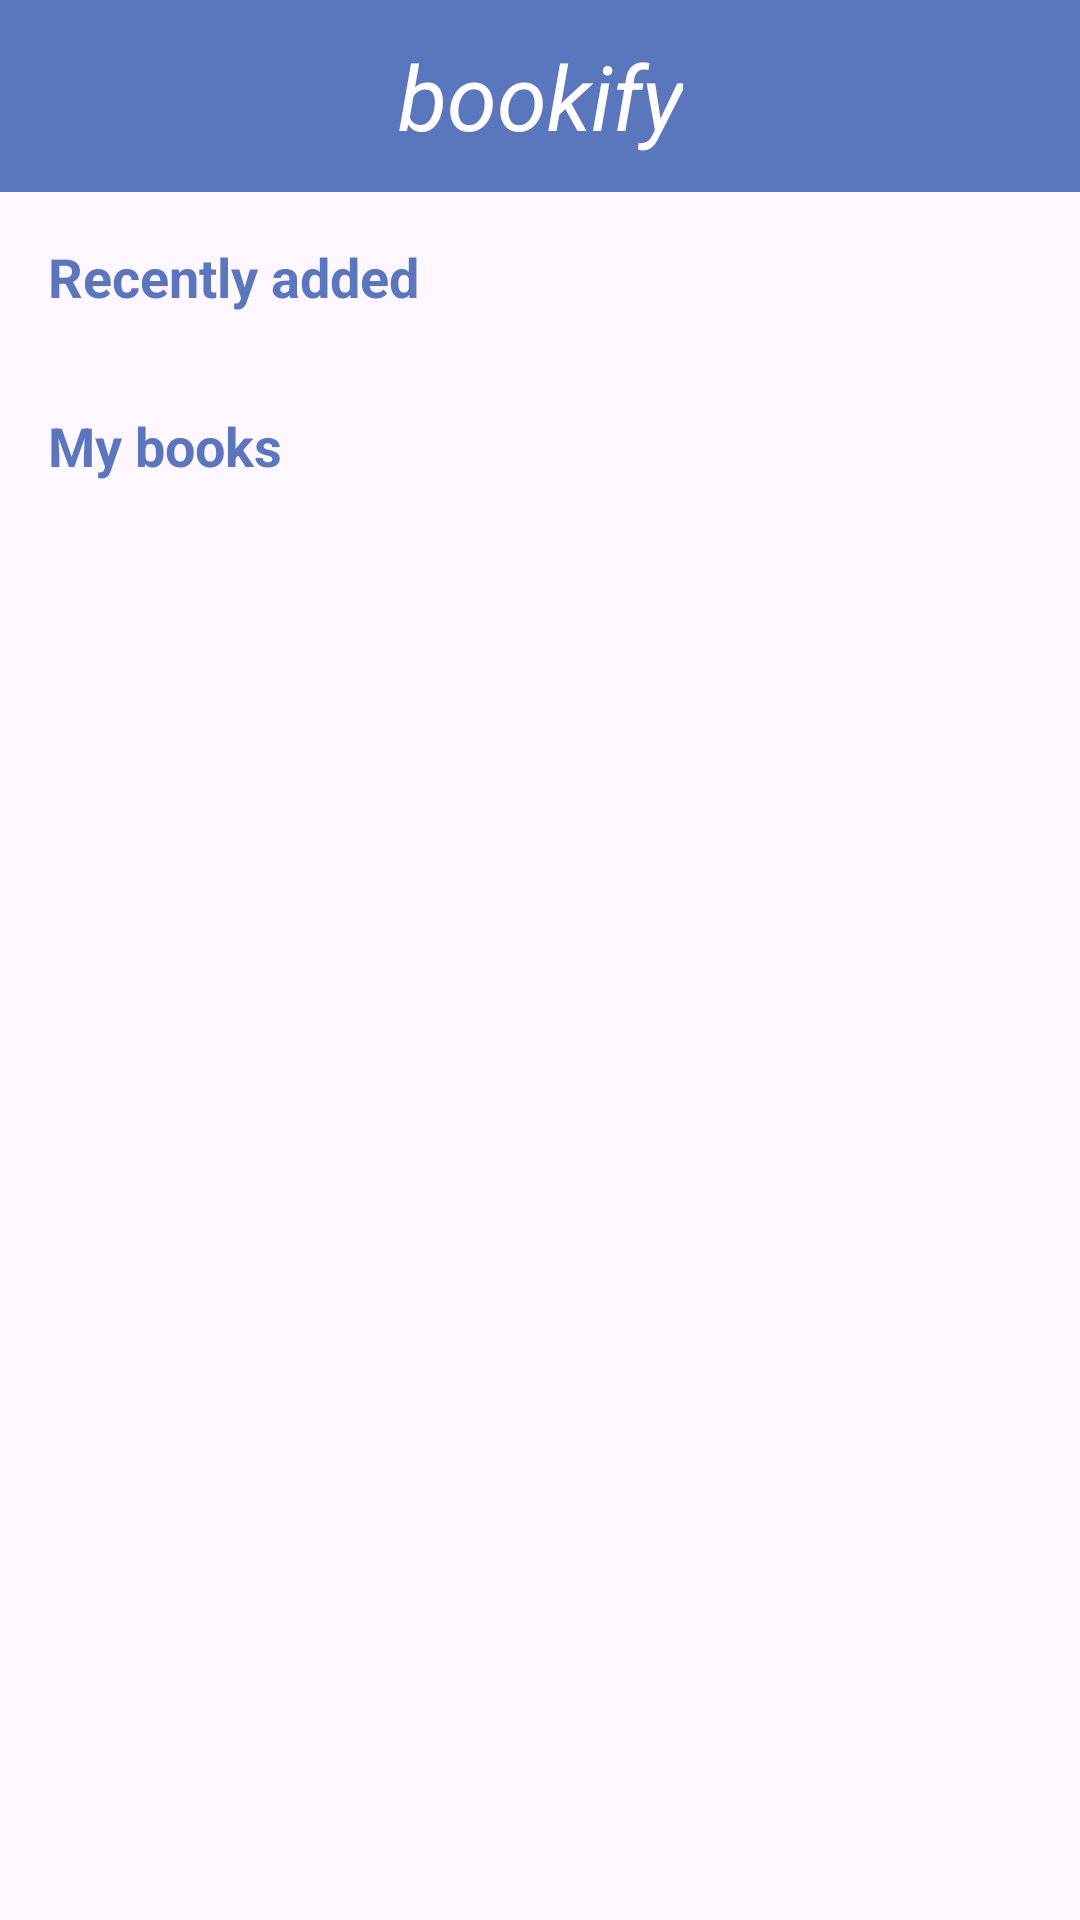

Produce the Android XML layout that renders to this screen, including the resource entries it uses.
<!-- AndroidManifest.xml: application theme Theme.Bookify -->
<!-- res/layout/activity_home.xml -->
<?xml version="1.0" encoding="utf-8"?>

<androidx.constraintlayout.widget.ConstraintLayout
    xmlns:android="http://schemas.android.com/apk/res/android"
    xmlns:tools="http://schemas.android.com/tools"
    xmlns:app="http://schemas.android.com/apk/res-auto"
    android:layout_width="match_parent"
    android:layout_height="match_parent"
    tools:context=".HomeActivity">

    
    <androidx.appcompat.widget.Toolbar
        android:id="@+id/toolbar"
        android:layout_width="0dp"
        android:layout_height="wrap_content"
        android:background="#5A76BD"
        app:layout_constraintTop_toTopOf="parent"
        app:layout_constraintStart_toStartOf="parent"
        app:layout_constraintEnd_toEndOf="parent"
        android:theme="@style/ThemeOverlay.AppCompat.Dark.ActionBar"
        tools:ignore="ExtraText">

        
        <ImageButton
            android:id="@+id/menuIcon"
            android:layout_width="wrap_content"
            android:layout_height="wrap_content"
            android:layout_gravity="start"
            android:background="@android:color/transparent"
            android:contentDescription="Menu"
            android:src="@drawable/menu"
            tools:ignore="TouchTargetSizeCheck"
            tools:layout_editor_absoluteX="16dp"
            tools:layout_editor_absoluteY="14dp"
            android:scaleX="0.6"
            android:scaleY="0.6"/>/>

        
        <TextView
            android:id="@+id/toolbarTitle"
            android:layout_width="wrap_content"
            android:layout_height="wrap_content"
            android:text="bookify"
            android:textStyle="italic"
            android:textColor="@android:color/white"
            android:textSize="30sp"
            android:layout_gravity="center" />

        
        <ImageButton
            android:id="@+id/searchIcon"
            android:layout_width="wrap_content"
            android:layout_height="wrap_content"
            android:src="@drawable/search"
            android:background="@android:color/transparent"
            android:contentDescription="Search"
            android:layout_gravity="end"
            android:layout_marginRight="5dp"
            android:scaleX="0.65"
            android:scaleY="0.65"/>

    </androidx.appcompat.widget.Toolbar>

    
    <TextView
        android:id="@+id/recentlyAddedTitle"
        android:layout_width="wrap_content"
        android:layout_height="wrap_content"
        android:text="Recently added"
        android:textSize="18sp"
        android:textStyle="bold"
        android:textColor="#5A76BD"
        app:layout_constraintTop_toBottomOf="@id/toolbar"
        app:layout_constraintStart_toStartOf="parent"
        android:layout_marginTop="16dp"
        android:layout_marginStart="16dp"/>

    
    <androidx.recyclerview.widget.RecyclerView
        android:id="@+id/recyclerViewRecentlyAdded"
        android:layout_width="0dp"
        android:layout_height="wrap_content"
        android:orientation="horizontal"
        app:layout_constraintTop_toBottomOf="@id/recentlyAddedTitle"
        app:layout_constraintStart_toStartOf="parent"
        app:layout_constraintEnd_toEndOf="parent"
        android:layout_marginTop="8dp"
        android:layout_marginStart="16dp"
        android:layout_marginEnd="16dp" />

    
    <TextView
        android:id="@+id/myBooksTitle"
        android:layout_width="wrap_content"
        android:layout_height="wrap_content"
        android:text="My books"
        android:textSize="18sp"
        android:textStyle="bold"
        android:textColor="#5A76BD"
        app:layout_constraintTop_toBottomOf="@id/recyclerViewRecentlyAdded"
        app:layout_constraintStart_toStartOf="parent"
        android:layout_marginTop="24dp"
        android:layout_marginStart="16dp" />

    
    <androidx.recyclerview.widget.RecyclerView
        android:id="@+id/recyclerViewMyBooks"
        android:layout_width="0dp"
        android:layout_height="wrap_content"
        android:orientation="horizontal"
        app:layout_constraintTop_toBottomOf="@id/myBooksTitle"
        app:layout_constraintStart_toStartOf="parent"
        app:layout_constraintEnd_toEndOf="parent"
        android:layout_marginTop="8dp"
        android:layout_marginStart="16dp"
        android:layout_marginEnd="16dp" />

</androidx.constraintlayout.widget.ConstraintLayout>
<!-- resources referenced by this layout -->
<resources>
  <style name="Theme.Bookify" parent="Base.Theme.Bookify" />
  <style name="Base.Theme.Bookify" parent="Theme.Material3.DayNight.NoActionBar">
          
          
      </style>
</resources>
